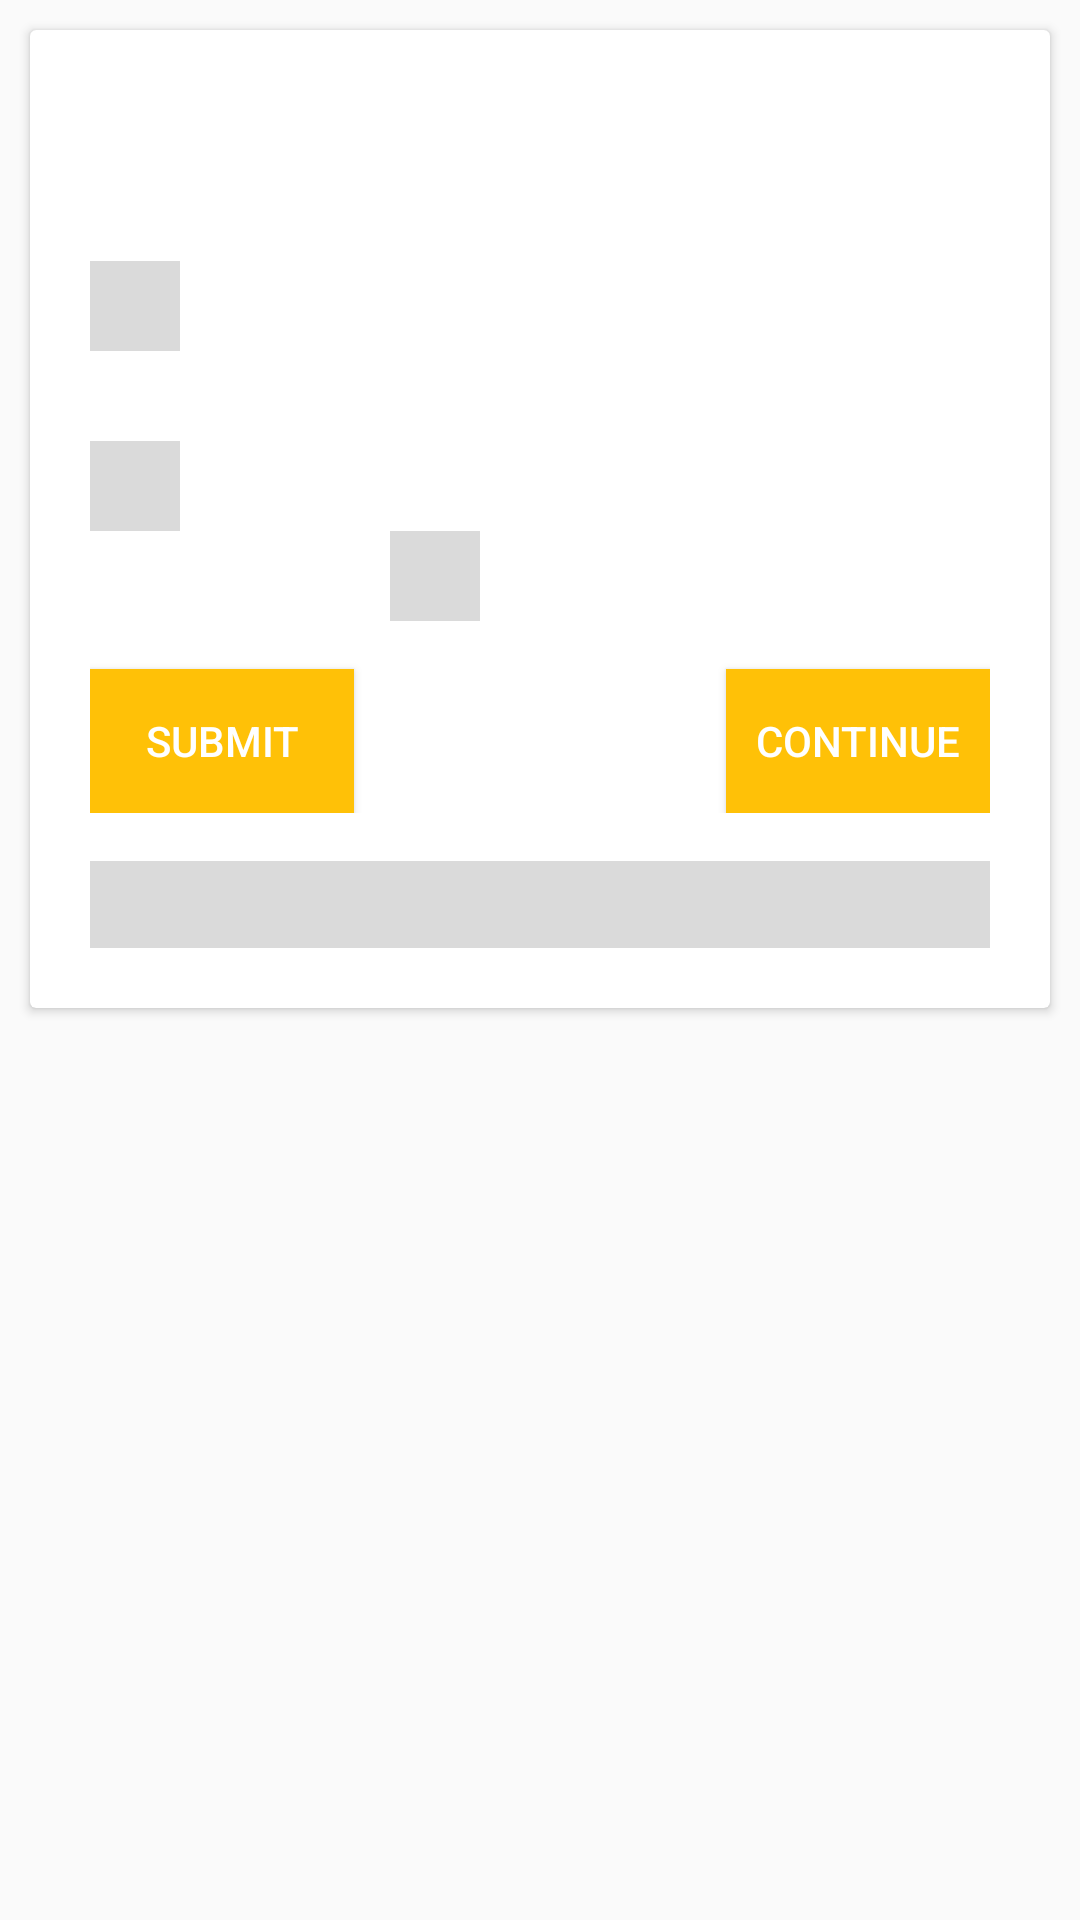

Here is an Android app screen rendered from its layout file. Give the layout XML and the strings, colors and styles it references.
<!-- AndroidManifest.xml: application theme AppTheme -->
<!-- res/layout/activity_comment_quiz.xml -->
<?xml version="1.0" encoding="utf-8"?>
<LinearLayout
        xmlns:android="http://schemas.android.com/apk/res/android"
        xmlns:tools="http://schemas.android.com/tools"
        xmlns:app="http://schemas.android.com/apk/res-auto"
        android:layout_width="match_parent"
        android:layout_height="match_parent"
        android:orientation="vertical"
        tools:context=".ActivityCommentQuiz">

    <ScrollView
            android:layout_width="match_parent"
            android:layout_height="match_parent">

        <android.support.v7.widget.CardView
                android:foreground="?android:attr/selectableItemBackground"
                android:id="@+id/sub1"
                android:layout_width="match_parent"
                android:layout_height="600dp"
                android:layout_margin="10dp">

            <LinearLayout
                    android:layout_width="match_parent"
                    android:layout_height="match_parent"
                    android:orientation="vertical"
                    android:layout_margin="20dp">

                <TextView
                        android:id="@+id/question"
                        android:layout_width="match_parent"
                        android:layout_height="wrap_content"
                        android:text="@string/question"
                        android:textSize="20sp"/>

                <TextView
                        android:layout_width="match_parent"
                        android:layout_height="30dp"
                        android:text="@string/code_example1"
                        android:id="@+id/code_example1"
                        android:padding="5dp"/>

                <RelativeLayout
                        android:layout_width="wrap_content"
                        android:layout_height="wrap_content">

                    <EditText
                            android:layout_width="30dp"
                            android:layout_height="30dp"
                            android:inputType="textPersonName"
                            android:text="@string/answer1"
                            android:ems="10"
                            android:maxLength="2"
                            android:id="@+id/et_answer3"
                            android:textSize="15sp"
                            android:background="@color/editTextBG"/>

                    <TextView
                            android:layout_width="200dp"
                            android:layout_height="30dp"
                            android:text="@string/code_example2"
                            android:id="@+id/code_example2"
                            android:layout_alignBottom="@+id/et_answer3"
                            android:layout_alignParentTop="true"
                            android:layout_toRightOf="@+id/et_answer3"
                            android:padding="5dp"/>

                </RelativeLayout>

                <TextView
                        android:layout_width="200dp"
                        android:layout_height="30dp"
                        android:text="@string/code_example3"
                        android:id="@+id/code_example3"
                        android:padding="5dp"/>

                <RelativeLayout
                        android:layout_width="match_parent"
                        android:layout_height="wrap_content">

                    <EditText
                            android:layout_width="30dp"
                            android:layout_height="30dp"
                            android:inputType="textPersonName"
                            android:text="@string/answer2"
                            android:ems="10"
                            android:maxLength="2"
                            android:id="@+id/et_answer4"
                            android:textSize="15sp"
                            android:background="@color/editTextBG"/>

                    <TextView
                            android:layout_width="100dp"
                            android:layout_height="30dp"
                            android:text="@string/code_example4"
                            android:id="@+id/code_example4"
                            android:layout_alignBottom="@+id/et_answer4"
                            android:layout_alignParentTop="true"
                            android:layout_toRightOf="@+id/et_answer4"
                            android:padding="5dp"/>

                </RelativeLayout>

                <RelativeLayout
                        android:layout_width="match_parent"
                        android:layout_height="wrap_content">

                    <TextView
                            android:layout_width="100dp"
                            android:layout_height="30dp"
                            android:text="@string/code_example4"
                            android:id="@+id/code_example6"
                            android:padding="5dp"/>

                    <EditText
                            android:layout_width="30dp"
                            android:layout_height="30dp"
                            android:inputType="textPersonName"
                            android:text="@string/answer2"
                            android:ems="10"
                            android:maxLength="2"
                            android:id="@+id/et_answer5"
                            android:textSize="15sp"
                            android:layout_alignBottom="@+id/code_example6"
                            android:layout_alignParentTop="true"
                            android:layout_toRightOf="@+id/code_example6"
                            android:background="@color/editTextBG"/>

                </RelativeLayout>

                <RelativeLayout android:layout_width="match_parent"
                                android:layout_height="match_parent">
                <Button
                        android:text="@string/submit"
                        android:layout_width="wrap_content"
                        android:layout_height="wrap_content"
                        android:background="@color/colorPrimary"
                        android:fontFamily="sans-serif-medium"
                        android:textColor="@color/white"
                        android:id="@+id/comment_submit"
                        android:layout_marginTop="16dp"/>


                <Button
                        android:text="@string/btncontinue"
                        android:layout_width="wrap_content"
                        android:layout_height="wrap_content"
                        android:background="@color/colorPrimary"
                        android:fontFamily="sans-serif-medium"
                        android:textColor="@color/white"
                        android:id="@+id/continueToNextPage"
                        android:layout_alignParentEnd="true"
                        android:layout_marginTop="16dp"/>
                </RelativeLayout>

                <TextView
                        android:layout_width="match_parent"
                        android:layout_height="wrap_content"
                        android:text="@string/code_example5"
                        android:id="@+id/code_example5"
                        android:background="#DADADA"
                        android:padding="5dp"
                        android:layout_marginTop="16dp"/>
            </LinearLayout>
        </android.support.v7.widget.CardView>
    </ScrollView>
</LinearLayout>
<!-- resources referenced by this layout -->
<resources>
  <color name="colorPrimary">#FFC107</color>
  <color name="editTextBG">#DADADA</color>
  <color name="white">#FFFFFF</color>
  <string name="answer1" />
  <string name="answer2" />
  
      // subject titles
  <string name="btncontinue">CONTINUE</string>
  <string name="code_example1" />
  <string name="code_example2" />
  <string name="code_example3" />
  <string name="code_example4" />
  <string name="code_example5" />
  
      //questions and answers
  <string name="question" />
  <string name="submit">SUBMIT</string>
  
      //subject description
  <style name="AppTheme" parent="Theme.AppCompat.Light.DarkActionBar">
          
          <item name="colorPrimary">@color/colorPrimary</item>
          <item name="colorPrimaryDark">@color/colorPrimaryDark</item>
          <item name="colorAccent">@color/colorAccent</item>
      </style>
  <color name="colorPrimaryDark">#FFA000</color>
  <color name="colorAccent">#FF4081</color>
</resources>
